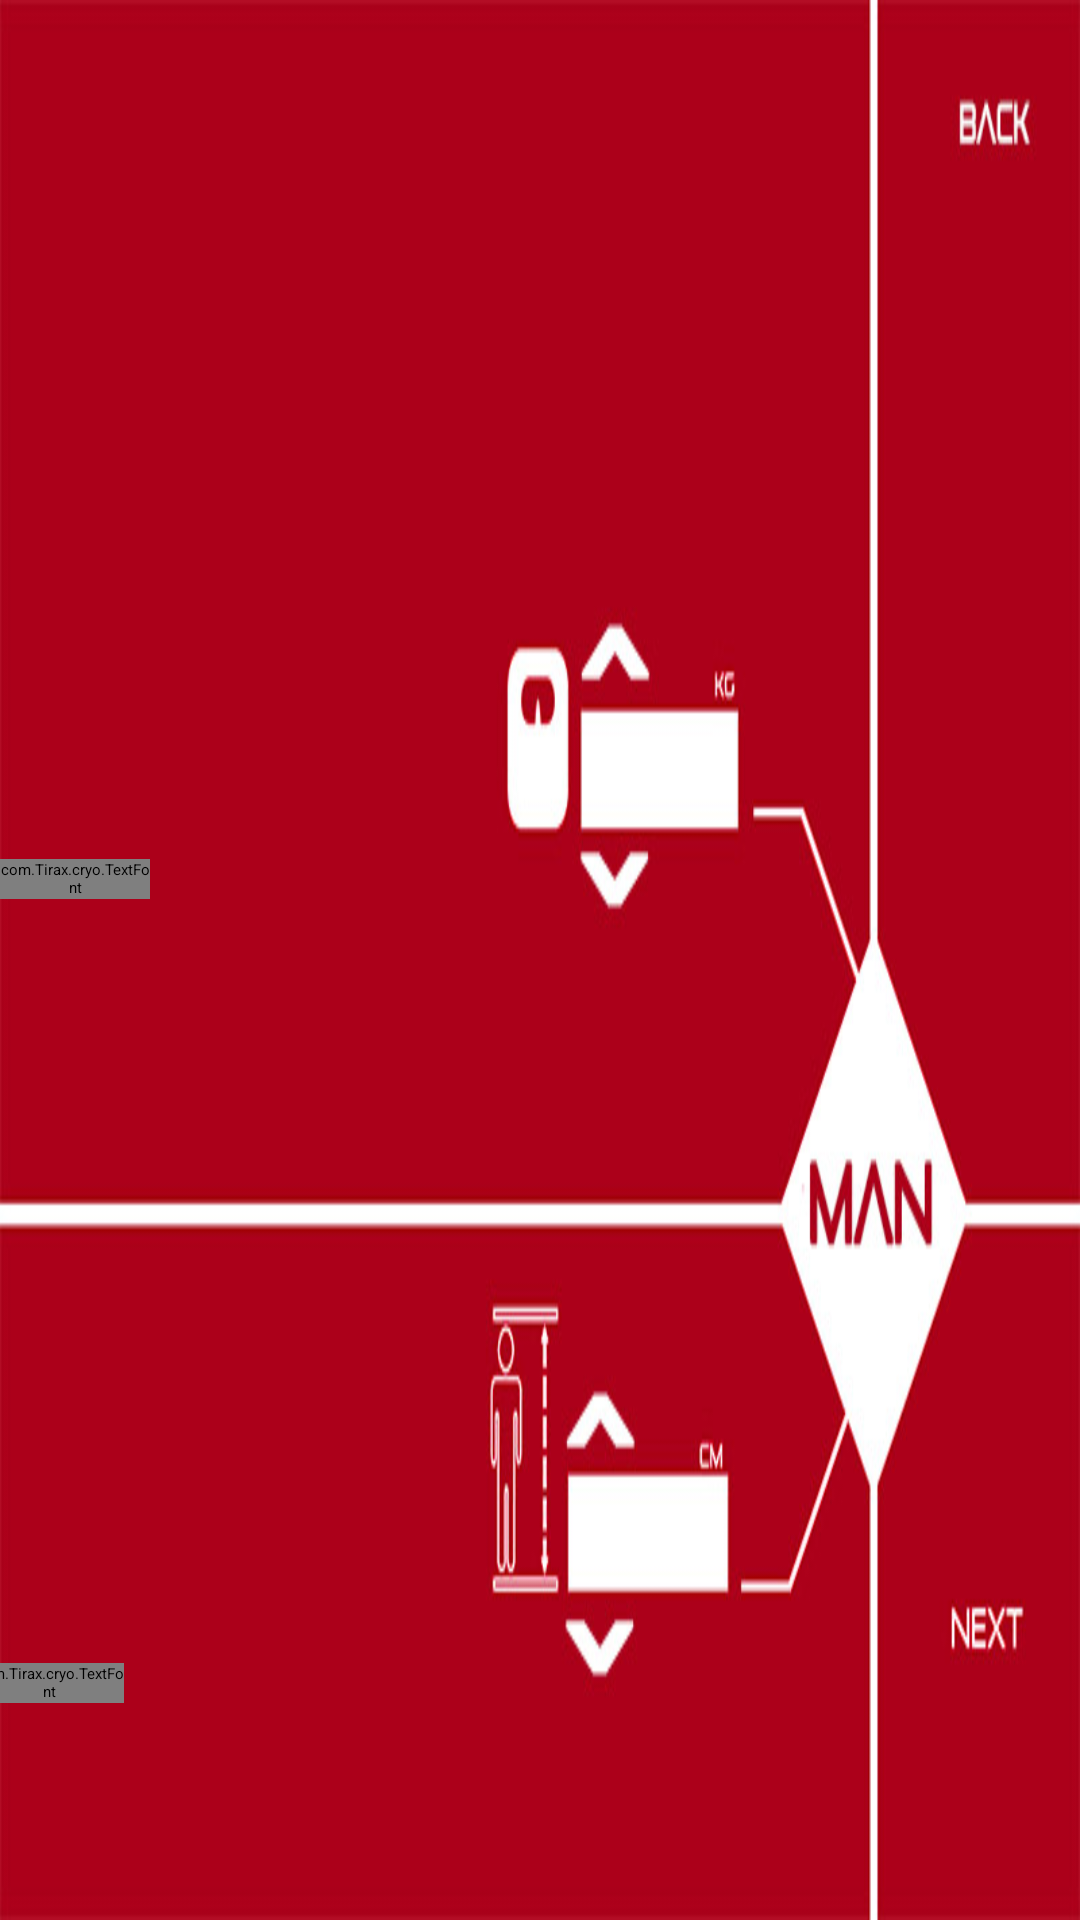

Produce the Android XML layout that renders to this screen, including the resource entries it uses.
<!-- AndroidManifest.xml: application theme NoTitle -->
<!-- res/layout/men_settings.xml -->
<?xml version="1.0" encoding="utf-8"?>
<RelativeLayout xmlns:android="http://schemas.android.com/apk/res/android"
    android:id="@+id/RelativeLayout1"
    android:layout_width="match_parent"
    android:layout_height="match_parent"
    android:background="@drawable/manstng"
    android:orientation="vertical" >

    <Button
        android:id="@+id/btn_next_inmen"
        android:layout_width="150dp"
        android:layout_height="120dp"
        android:layout_alignBottom="@+id/btn_decHeight"
        android:layout_alignParentRight="true"
        android:text="Button"
        android:alpha="0" />

    <Button
        android:id="@+id/btn_back_men"
        android:layout_width="150dp"
        android:layout_height="200dp"
        android:layout_alignParentRight="true"
        android:layout_alignParentTop="true"
        android:alpha="0"
        android:text="Button" />

    <Button
        android:id="@+id/btn_addWeight"
        android:layout_width="150dp"
        android:layout_height="60dp"
        android:layout_above="@+id/txt_temp_manual"
        android:layout_marginRight="69dp"
        android:layout_toLeftOf="@+id/btn_back_men"
        android:alpha="0"
        android:text="Button" />

    <com.Tirax.cryo.TextFont
        android:id="@+id/txt_temp_manual"
        android:layout_width="150px"
        android:layout_height="40px"
        android:layout_above="@+id/btn_decWeight"
        android:layout_alignLeft="@+id/btn_addWeight"
        android:text="WEIGHT"
        android:textAppearance="?android:attr/textAppearanceLarge"
        android:textColor="#ab0018"
        android:textSize="21dp" />

    <Button
        android:id="@+id/btn_decWeight"
        android:layout_width="150dp"
        android:layout_height="60dp"
        android:layout_alignLeft="@+id/txt_temp_manual"
        android:layout_centerVertical="true"
        android:alpha="0"
        android:layout_marginTop="-10dp"
        android:text="Button" />

    <Button
        android:id="@+id/btn_decHeight"
        android:layout_width="150dp"
        android:layout_height="60dp"
        android:layout_alignParentBottom="true"
        android:layout_alignRight="@+id/txt_time_manual"
        android:layout_marginBottom="21dp"
        android:layout_marginRight="27dp"
        android:layout_marginTop="-9dp"
        android:alpha="0"
        android:text="Button" />

    <com.Tirax.cryo.TextFont
        android:id="@+id/txt_time_manual"
        android:layout_width="150px"
        android:layout_height="40px"
        android:layout_above="@+id/btn_decHeight"
        android:layout_alignLeft="@+id/btn_decWeight"
        android:layout_marginLeft="-9dp"
        android:text="HEIGHT"
        android:textAppearance="?android:attr/textAppearanceLarge"
        android:textColor="#ab0018"
        android:textSize="21dp" />

    <Button
        android:id="@+id/btn_addHeight"
        android:layout_width="150dp"
        android:layout_height="60dp"
        android:layout_above="@+id/txt_time_manual"
        android:layout_alignLeft="@+id/btn_decHeight"
        android:alpha="0"
        android:text="Button" />

</RelativeLayout>
<!-- resources referenced by this layout -->
<resources>
  <!-- drawable manstng: jpg bitmap (drawable-mdpi, 59233 bytes) -->
</resources>
